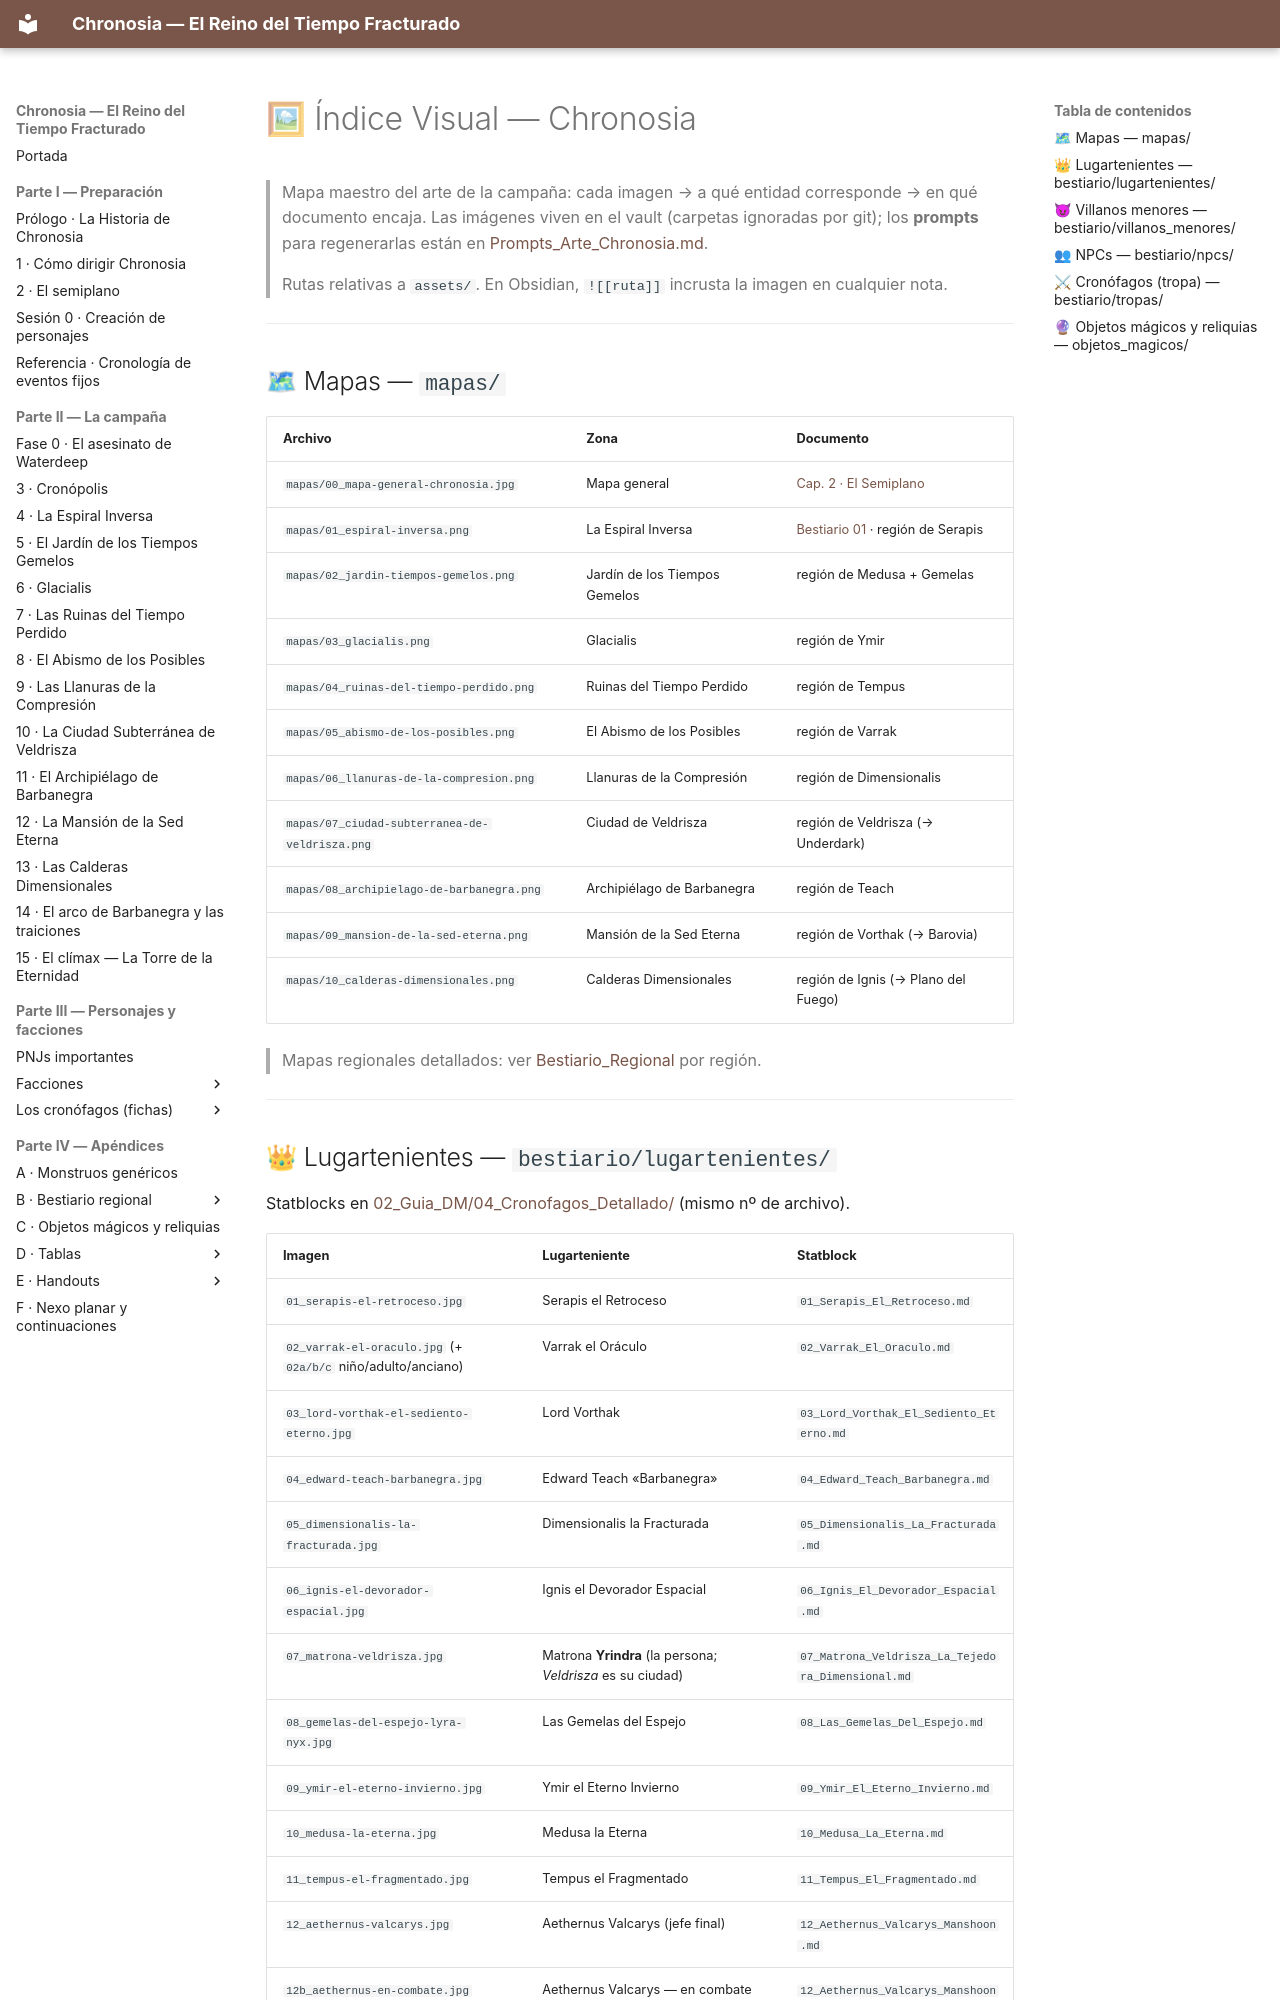

repository: asantolaria/dnd-campaign-chronosia · page: assets/00_Indice_Visual/index.html · generator: mkdocs

# 🖼 Índice Visual — Chronosia

> Mapa maestro del arte de la campaña: cada imagen → a qué entidad corresponde → en qué documento encaja. Las imágenes viven en el vault (carpetas ignoradas por git); los **prompts** para regenerarlas están en [Prompts_Arte_Chronosia.md](./Prompts_Arte_Chronosia.md).
>
> Rutas relativas a `assets/`. En Obsidian, `![[ruta]]` incrusta la imagen en cualquier nota.

---

## 🗺 Mapas — `mapas/`

| Archivo | Zona | Documento |
|---|---|---|
| `mapas/00_mapa-general-chronosia.jpg` | Mapa general | [Cap. 2 · El Semiplano](../02_El_Semiplano.md) |
| `mapas/01_espiral-inversa.png` | La Espiral Inversa | [Bestiario 01](./bestiario/) · región de Serapis |
| `mapas/02_jardin-tiempos-gemelos.png` | Jardín de los Tiempos Gemelos | región de Medusa + Gemelas |
| `mapas/03_glacialis.png` | Glacialis | región de Ymir |
| `mapas/04_ruinas-del-tiempo-perdido.png` | Ruinas del Tiempo Perdido | región de Tempus |
| `mapas/05_abismo-de-los-posibles.png` | El Abismo de los Posibles | región de Varrak |
| `mapas/06_llanuras-de-la-compresion.png` | Llanuras de la Compresión | región de Dimensionalis |
| `mapas/07_ciudad-subterranea-de-veldrisza.png` | Ciudad de Veldrisza | región de Veldrisza (→ Underdark) |
| `mapas/08_archipielago-de-barbanegra.png` | Archipiélago de Barbanegra | región de Teach |
| `mapas/09_mansion-de-la-sed-eterna.png` | Mansión de la Sed Eterna | región de Vorthak (→ Barovia) |
| `mapas/10_calderas-dimensionales.png` | Calderas Dimensionales | región de Ignis (→ Plano del Fuego) |

> Mapas regionales detallados: ver [Bestiario_Regional](../05_Apendices/Bestiario_Regional/00_Indice_Bestiario_Regional.md) por región.

---
